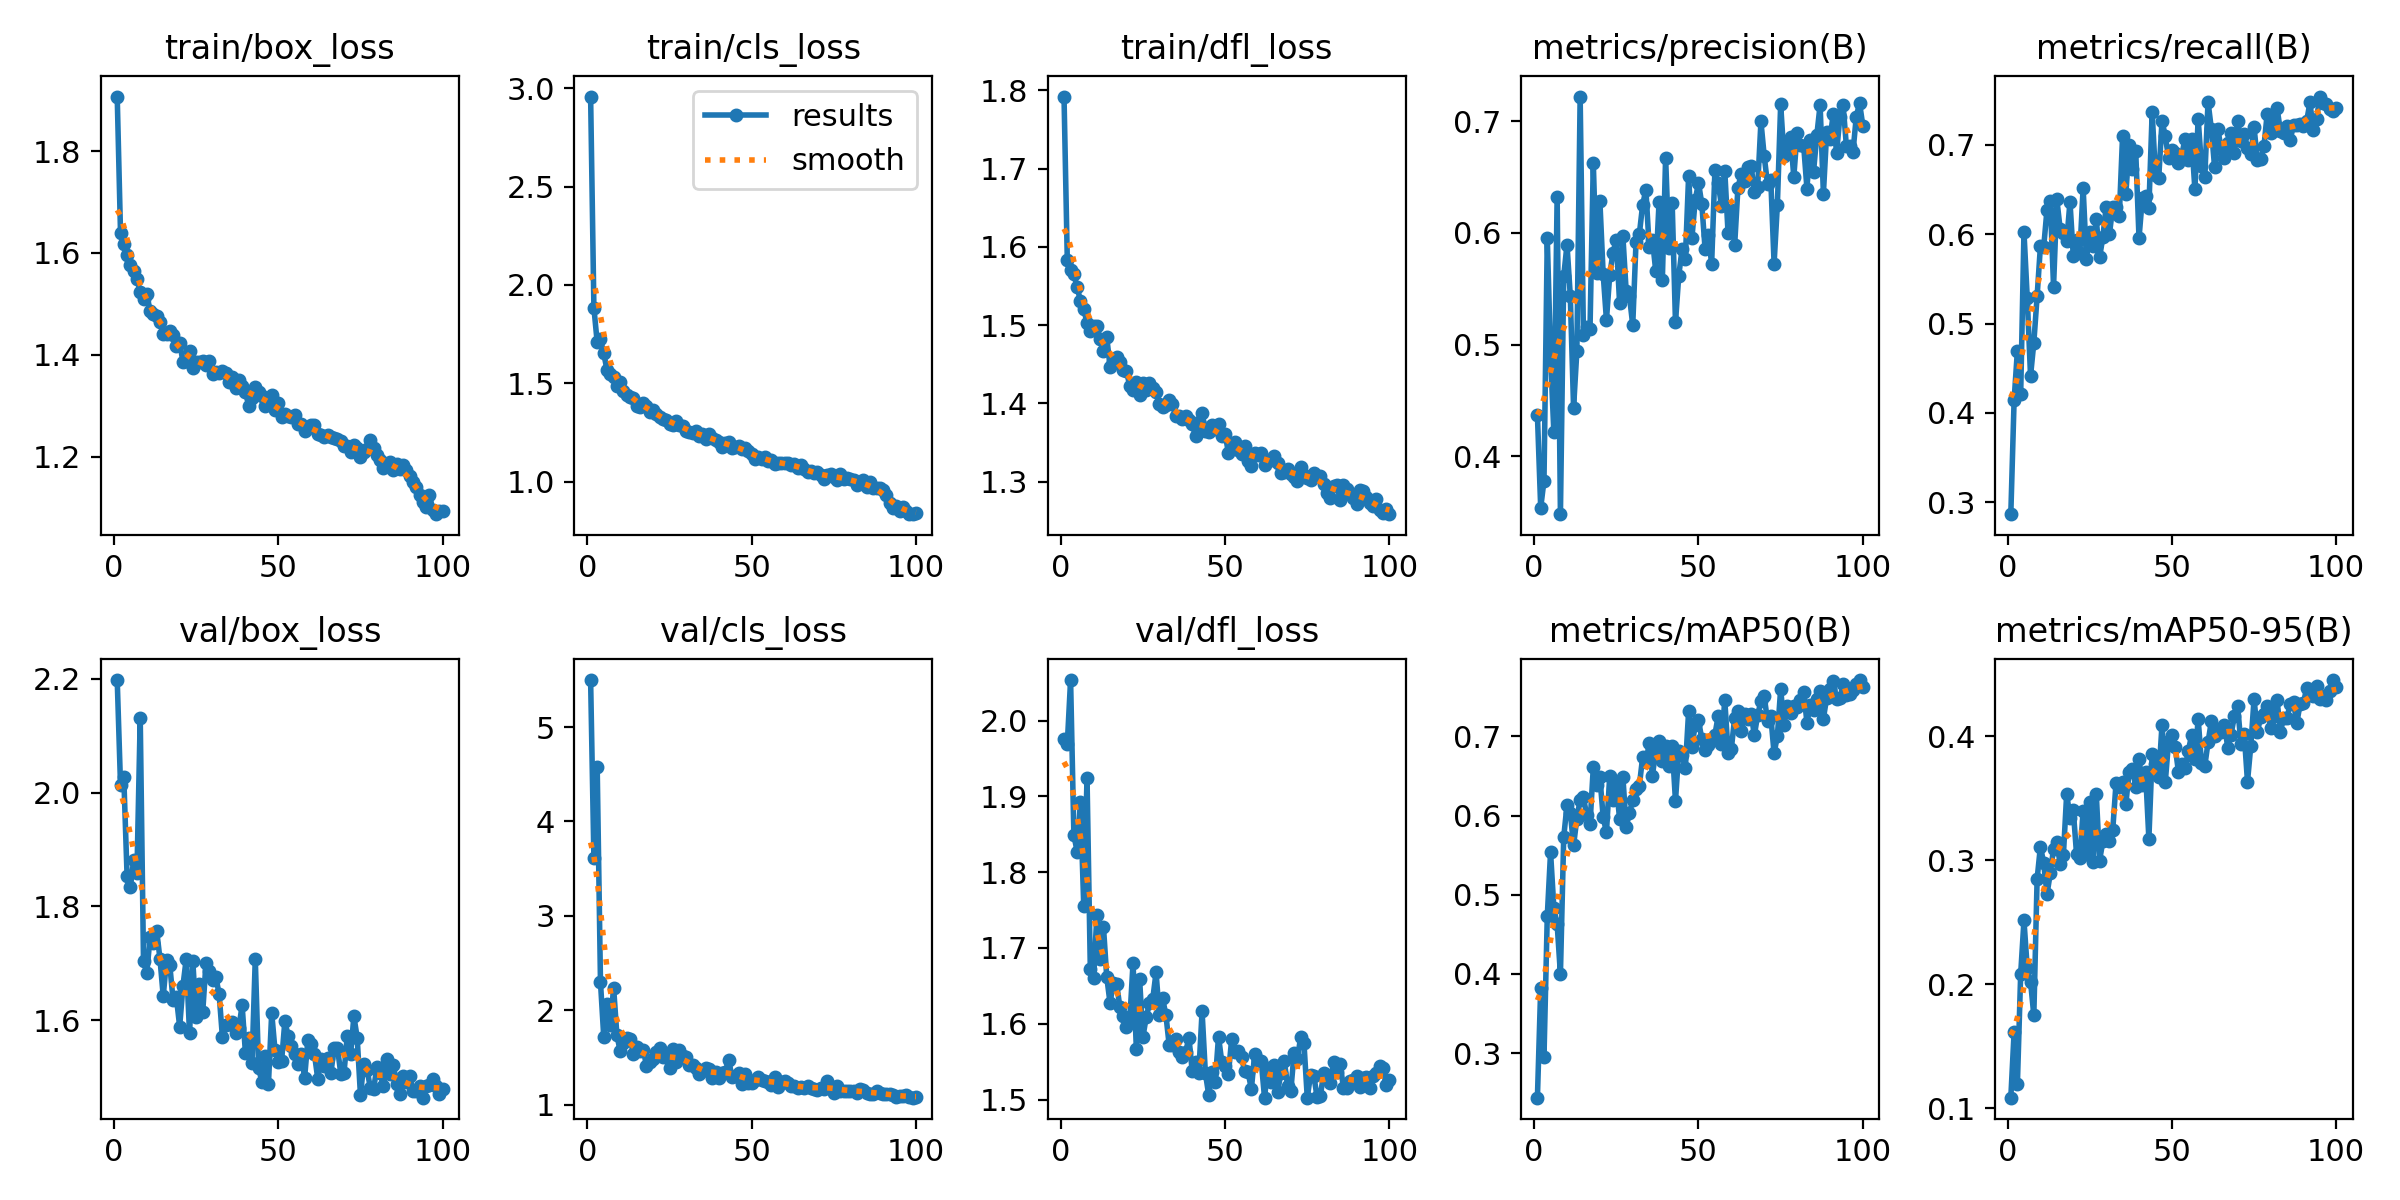

Data behind this chart, as committed beside it:
epoch, time, train/box_loss, train/cls_loss, train/dfl_loss, metrics/precision(B), metrics/recall(B), metrics/mAP50(B), metrics/mAP50-95(B), val/box_loss, val/cls_loss, val/dfl_loss, lr/pg0, lr/pg1, lr/pg2
1, 12.82, 1.907, 2.958, 1.792, 0.4368, 0.2869, 0.2438, 0.1084, 2.198, 5.497, 1.976, 0.0003259, 0.0003259, 0.0003259
2, 22.9, 1.64, 1.884, 1.583, 0.3538, 0.4141, 0.3828, 0.1612, 2.014, 3.614, 1.97, 0.0006527, 0.0006527, 0.0006527
3, 31.41, 1.617, 1.708, 1.57, 0.378, 0.4696, 0.2954, 0.1193, 2.027, 4.578, 2.054, 0.0009729, 0.0009729, 0.0009729
4, 41.68, 1.596, 1.723, 1.565, 0.5954, 0.4207, 0.4731, 0.2082, 1.854, 2.299, 1.849, 0.0009703, 0.0009703, 0.0009703
5, 51.56, 1.575, 1.652, 1.548, 0.4901, 0.6024, 0.5538, 0.2513, 1.834, 1.716, 1.827, 0.0009604, 0.0009604, 0.0009604
6, 59.42, 1.564, 1.567, 1.531, 0.4213, 0.5286, 0.4835, 0.2128, 1.881, 2.065, 1.892, 0.0009505, 0.0009505, 0.0009505
7, 69.38, 1.548, 1.55, 1.521, 0.6324, 0.4414, 0.4631, 0.2021, 1.859, 1.847, 1.756, 0.0009406, 0.0009406, 0.0009406
8, 77.62, 1.524, 1.531, 1.503, 0.348, 0.4785, 0.3999, 0.1749, 2.132, 2.24, 1.925, 0.0009307, 0.0009307, 0.0009307
9, 86.98, 1.51, 1.487, 1.492, 0.5612, 0.5304, 0.5726, 0.2847, 1.703, 1.735, 1.673, 0.0009208, 0.0009208, 0.0009208
10, 96.41, 1.52, 1.509, 1.499, 0.5895, 0.5862, 0.6134, 0.3109, 1.683, 1.571, 1.66, 0.0009109, 0.0009109, 0.0009109
11, 104.6, 1.486, 1.462, 1.498, 0.5438, 0.5853, 0.6037, 0.2979, 1.746, 1.66, 1.744, 0.000901, 0.000901, 0.000901
12, 114.6, 1.481, 1.439, 1.482, 0.4433, 0.6271, 0.5625, 0.2724, 1.737, 1.704, 1.685, 0.0008911, 0.0008911, 0.0008911
13, 122.4, 1.475, 1.431, 1.466, 0.4942, 0.6374, 0.5962, 0.2893, 1.757, 1.702, 1.728, 0.0008812, 0.0008812, 0.0008812
14, 132.4, 1.465, 1.425, 1.485, 0.7222, 0.5412, 0.6202, 0.3092, 1.708, 1.543, 1.662, 0.0008713, 0.0008713, 0.0008713
15, 141.7, 1.441, 1.383, 1.447, 0.5085, 0.6387, 0.623, 0.3146, 1.642, 1.612, 1.628, 0.0008614, 0.0008614, 0.0008614
16, 150.1, 1.44, 1.38, 1.453, 0.5161, 0.6061, 0.6002, 0.2973, 1.705, 1.567, 1.653, 0.0008515, 0.0008515, 0.0008515
17, 160.2, 1.447, 1.4, 1.46, 0.514, 0.601, 0.5893, 0.3044, 1.697, 1.583, 1.653, 0.0008416, 0.0008416, 0.0008416
18, 168, 1.439, 1.383, 1.453, 0.663, 0.592, 0.6608, 0.3537, 1.635, 1.417, 1.622, 0.0008317, 0.0008317, 0.0008317
19, 178.1, 1.417, 1.355, 1.443, 0.564, 0.6361, 0.6383, 0.3341, 1.64, 1.449, 1.61, 0.0008218, 0.0008218, 0.0008218
20, 187, 1.424, 1.365, 1.442, 0.6287, 0.5756, 0.649, 0.3402, 1.589, 1.486, 1.596, 0.0008119, 0.0008119, 0.0008119
21, 196.1, 1.386, 1.345, 1.422, 0.5632, 0.5931, 0.5982, 0.3047, 1.661, 1.558, 1.604, 0.000802, 0.000802, 0.000802
22, 206.1, 1.388, 1.327, 1.418, 0.522, 0.5789, 0.5789, 0.3015, 1.708, 1.597, 1.68, 0.0007921, 0.0007921, 0.0007921
23, 213.9, 1.408, 1.319, 1.427, 0.5624, 0.6517, 0.6506, 0.3398, 1.577, 1.506, 1.567, 0.0007822, 0.0007822, 0.0007822
24, 223.7, 1.374, 1.311, 1.41, 0.5825, 0.5718, 0.6194, 0.3053, 1.704, 1.501, 1.659, 0.0007723, 0.0007723, 0.0007723
25, 232.1, 1.386, 1.295, 1.426, 0.5939, 0.6026, 0.6392, 0.3467, 1.606, 1.385, 1.583, 0.0007624, 0.0007624, 0.0007624
26, 241.1, 1.386, 1.286, 1.418, 0.537, 0.5868, 0.5956, 0.2986, 1.664, 1.591, 1.608, 0.0007525, 0.0007525, 0.0007525
27, 251, 1.389, 1.309, 1.425, 0.5971, 0.6165, 0.6491, 0.3531, 1.614, 1.45, 1.627, 0.0007426, 0.0007426, 0.0007426
28, 258.9, 1.381, 1.289, 1.419, 0.5478, 0.5738, 0.5858, 0.2997, 1.7, 1.585, 1.633, 0.0007327, 0.0007327, 0.0007327
29, 268.8, 1.388, 1.28, 1.414, 0.5432, 0.5965, 0.6036, 0.3151, 1.687, 1.521, 1.668, 0.0007228, 0.0007228, 0.0007228
30, 277.2, 1.363, 1.258, 1.399, 0.5174, 0.6302, 0.6193, 0.3214, 1.671, 1.512, 1.612, 0.0007129, 0.0007129, 0.0007129
31, 286.4, 1.366, 1.25, 1.395, 0.592, 0.5998, 0.6336, 0.3155, 1.676, 1.418, 1.633, 0.000703, 0.000703, 0.000703
32, 296.1, 1.365, 1.249, 1.399, 0.5988, 0.63, 0.6377, 0.324, 1.646, 1.426, 1.611, 0.0006931, 0.0006931, 0.0006931
33, 304.1, 1.369, 1.255, 1.404, 0.6248, 0.63, 0.6734, 0.3618, 1.571, 1.385, 1.572, 0.0006832, 0.0006832, 0.0006832
34, 314.4, 1.364, 1.23, 1.4, 0.6388, 0.6205, 0.6671, 0.3592, 1.592, 1.322, 1.572, 0.0006733, 0.0006733, 0.0006733
35, 322.4, 1.346, 1.241, 1.384, 0.587, 0.7098, 0.6911, 0.3629, 1.593, 1.355, 1.58, 0.0006634, 0.0006634, 0.0006634
36, 332.1, 1.356, 1.218, 1.383, 0.5937, 0.6449, 0.6505, 0.3454, 1.597, 1.395, 1.563, 0.0006535, 0.0006535, 0.0006535
37, 341.7, 1.335, 1.241, 1.38, 0.5659, 0.6997, 0.6833, 0.3714, 1.578, 1.374, 1.556, 0.0006436, 0.0006436, 0.0006436
38, 349.8, 1.351, 1.224, 1.384, 0.6274, 0.6731, 0.6947, 0.3732, 1.587, 1.286, 1.563, 0.0006337, 0.0006337, 0.0006337
39, 359.8, 1.339, 1.212, 1.378, 0.5574, 0.6923, 0.6686, 0.3593, 1.626, 1.35, 1.582, 0.0006238, 0.0006238, 0.0006238
40, 367.7, 1.326, 1.202, 1.373, 0.6674, 0.5955, 0.6884, 0.3814, 1.543, 1.283, 1.538, 0.0006139, 0.0006139, 0.0006139
41, 377.8, 1.3, 1.178, 1.359, 0.5867, 0.6398, 0.6627, 0.3609, 1.569, 1.333, 1.549, 0.000604, 0.000604, 0.000604
42, 386.9, 1.314, 1.196, 1.377, 0.6265, 0.6428, 0.6876, 0.3707, 1.525, 1.353, 1.535, 0.0005941, 0.0005941, 0.0005941
43, 395.4, 1.336, 1.202, 1.388, 0.5199, 0.6293, 0.6185, 0.3171, 1.708, 1.477, 1.616, 0.0005842, 0.0005842, 0.0005842
44, 405.5, 1.326, 1.17, 1.365, 0.5617, 0.736, 0.681, 0.3857, 1.517, 1.294, 1.535, 0.0005743, 0.0005743, 0.0005743
45, 413.5, 1.318, 1.176, 1.364, 0.5853, 0.6662, 0.677, 0.3773, 1.492, 1.307, 1.507, 0.0005644, 0.0005644, 0.0005644
46, 423.6, 1.3, 1.182, 1.372, 0.5764, 0.663, 0.6595, 0.3667, 1.537, 1.338, 1.536, 0.0005545, 0.0005545, 0.0005545
47, 432.3, 1.304, 1.165, 1.368, 0.6512, 0.7268, 0.7319, 0.4093, 1.487, 1.225, 1.523, 0.0005446, 0.0005446, 0.0005446
48, 441.6, 1.321, 1.169, 1.374, 0.5953, 0.7091, 0.6867, 0.3632, 1.613, 1.331, 1.583, 0.0005347, 0.0005347, 0.0005347
49, 451.6, 1.292, 1.155, 1.358, 0.6294, 0.685, 0.7147, 0.3958, 1.547, 1.234, 1.549, 0.0005248, 0.0005248, 0.0005248
50, 459.4, 1.305, 1.143, 1.361, 0.6449, 0.6944, 0.7203, 0.4005, 1.526, 1.228, 1.545, 0.0005149, 0.0005149, 0.0005149
51, 469.5, 1.278, 1.117, 1.337, 0.6263, 0.6912, 0.6971, 0.3913, 1.528, 1.26, 1.533, 0.000505, 0.000505, 0.000505
52, 477.5, 1.283, 1.123, 1.345, 0.586, 0.6797, 0.6834, 0.3713, 1.598, 1.292, 1.58, 0.0004951, 0.0004951, 0.0004951
53, 487.1, 1.28, 1.115, 1.351, 0.5981, 0.6881, 0.6889, 0.3775, 1.573, 1.262, 1.562, 0.0004852, 0.0004852, 0.0004852
54, 496.5, 1.278, 1.125, 1.341, 0.5721, 0.7065, 0.695, 0.3741, 1.555, 1.251, 1.565, 0.0004753, 0.0004753, 0.0004753
55, 504.8, 1.282, 1.103, 1.336, 0.6562, 0.6829, 0.7024, 0.3881, 1.541, 1.241, 1.556, 0.0004654, 0.0004654, 0.0004654
56, 514.7, 1.265, 1.108, 1.346, 0.6445, 0.706, 0.7259, 0.4007, 1.523, 1.215, 1.537, 0.0004555, 0.0004555, 0.0004555
57, 522.6, 1.264, 1.089, 1.326, 0.6242, 0.65, 0.691, 0.3819, 1.541, 1.296, 1.536, 0.0004456, 0.0004456, 0.0004456
58, 532.6, 1.251, 1.095, 1.32, 0.6556, 0.7287, 0.746, 0.4136, 1.498, 1.186, 1.514, 0.0004357, 0.0004357, 0.0004357
59, 541.6, 1.255, 1.094, 1.336, 0.5995, 0.676, 0.6794, 0.3784, 1.565, 1.245, 1.56, 0.0004258, 0.0004258, 0.0004258
60, 550.4, 1.262, 1.095, 1.334, 0.621, 0.6632, 0.6845, 0.3756, 1.558, 1.257, 1.552, 0.0004159, 0.0004159, 0.0004159
... 40 more rows
